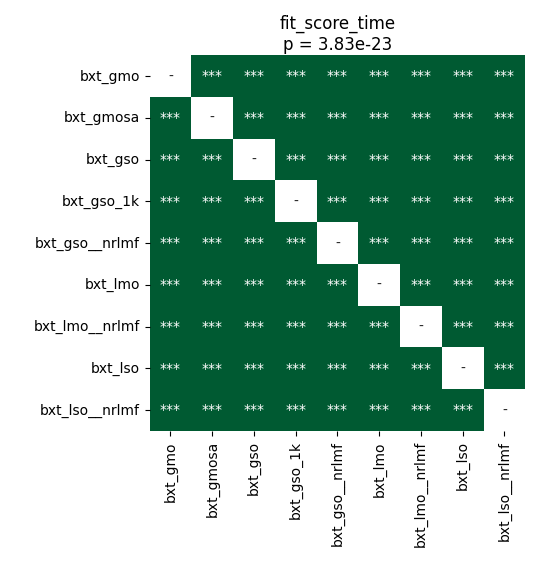

Source data for this figure (header and first rows):
	bxt_gmo	bxt_gmosa	bxt_gso	bxt_gso_1k	bxt_gso__nrlmf	bxt_lmo	bxt_lmo__nrlmf	bxt_lso	bxt_lso__nrlmf
bxt_gmo	1.0	3.138950892857143e-05	3.138950892857143e-05	3.138950892857143e-05	3.138950892857143e-05	3.138950892857143e-05	3.138950892857143e-05	3.138950892857143e-05	3.138950892857143e-05
bxt_gmosa	3.138950892857143e-05	1.0	3.138950892857143e-05	3.138950892857143e-05	3.138950892857143e-05	6.103515625e-05	3.138950892857143e-05	3.138950892857143e-05	3.138950892857143e-05
bxt_gso	3.138950892857143e-05	3.138950892857143e-05	1.0	3.138950892857143e-05	3.138950892857143e-05	3.138950892857143e-05	3.138950892857143e-05	3.138950892857143e-05	3.138950892857143e-05
bxt_gso_1k	3.138950892857143e-05	3.138950892857143e-05	3.138950892857143e-05	1.0	3.138950892857143e-05	3.138950892857143e-05	3.138950892857143e-05	3.138950892857143e-05	3.138950892857143e-05
bxt_gso__nrlmf	3.138950892857143e-05	3.138950892857143e-05	3.138950892857143e-05	3.138950892857143e-05	1.0	3.138950892857143e-05	3.138950892857143e-05	3.138950892857143e-05	3.138950892857143e-05
bxt_lmo	3.138950892857143e-05	6.103515625e-05	3.138950892857143e-05	3.138950892857143e-05	3.138950892857143e-05	1.0	3.138950892857143e-05	3.138950892857143e-05	3.138950892857143e-05
bxt_lmo__nrlmf	3.138950892857143e-05	3.138950892857143e-05	3.138950892857143e-05	3.138950892857143e-05	3.138950892857143e-05	3.138950892857143e-05	1.0	3.138950892857143e-05	3.138950892857143e-05
bxt_lso	3.138950892857143e-05	3.138950892857143e-05	3.138950892857143e-05	3.138950892857143e-05	3.138950892857143e-05	3.138950892857143e-05	3.138950892857143e-05	1.0	3.138950892857143e-05
bxt_lso__nrlmf	3.138950892857143e-05	3.138950892857143e-05	3.138950892857143e-05	3.138950892857143e-05	3.138950892857143e-05	3.138950892857143e-05	3.138950892857143e-05	3.138950892857143e-05	1.0
